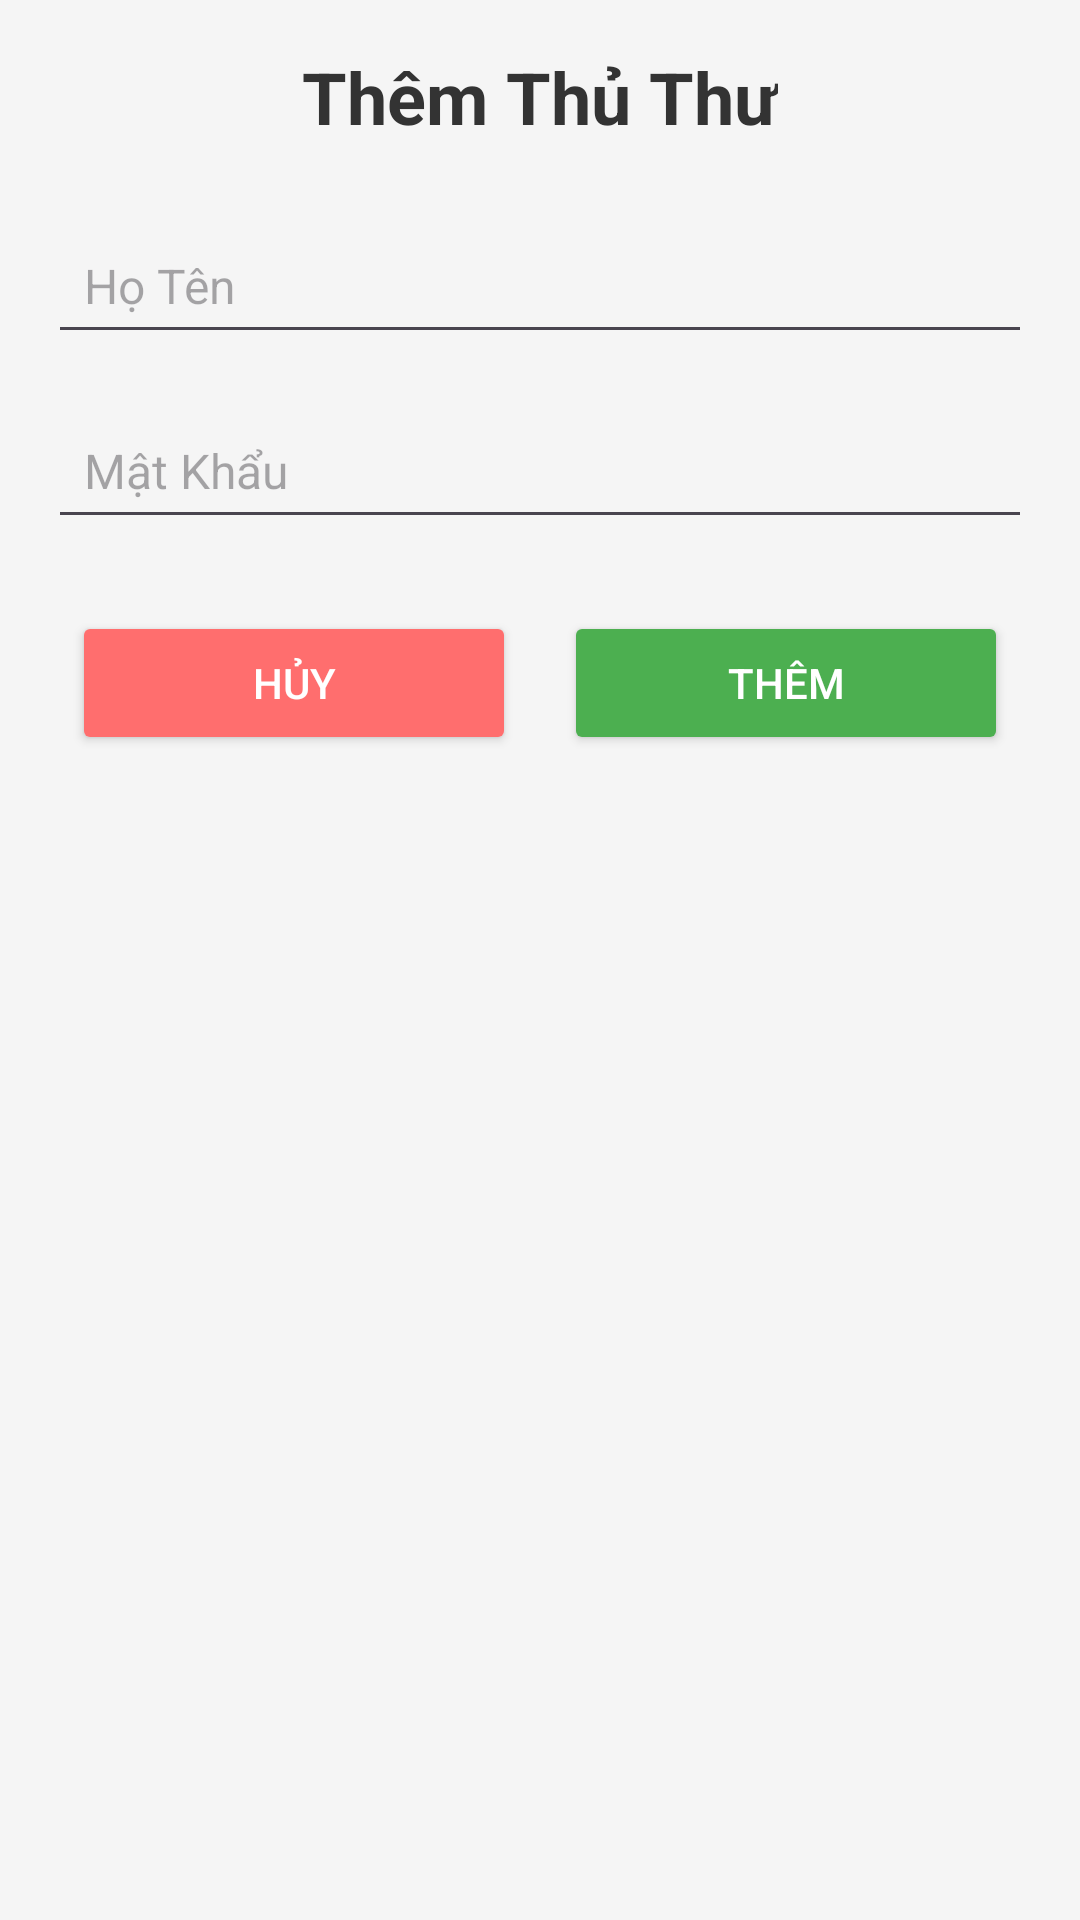

Android layout source for this screen:
<!-- AndroidManifest.xml: application theme Theme.DuAnMauFA24 -->
<!-- res/layout/fragment_them_thu_thu.xml -->
<?xml version="1.0" encoding="utf-8"?>
<LinearLayout xmlns:android="http://schemas.android.com/apk/res/android"
    android:layout_width="match_parent"
    android:layout_height="match_parent"
    android:orientation="vertical"
    android:padding="16dp"
    android:background="#F5F5F5">

    
    <TextView
        android:layout_width="wrap_content"
        android:layout_height="wrap_content"
        android:text="Thêm Thủ Thư"
        android:textSize="24sp"
        android:textStyle="bold"
        android:textColor="#333333"
        android:layout_gravity="center_horizontal"
        android:layout_marginBottom="24dp" />

    
    <EditText
        android:id="@+id/etHoTen"
        android:layout_width="match_parent"
        android:layout_height="wrap_content"
        android:hint="Họ Tên"
        android:padding="12dp"
        android:textColor="#333333"
        android:textSize="16sp"
        android:layout_marginBottom="16dp" />

    
    <EditText
        android:id="@+id/etMatKhau"
        android:layout_width="match_parent"
        android:layout_height="wrap_content"
        android:hint="Mật Khẩu"
        android:inputType="textPassword"
        android:padding="12dp"
        android:textColor="#333333"
        android:textSize="16sp"
        android:layout_marginBottom="24dp" />

    
    <LinearLayout
        android:layout_width="match_parent"
        android:layout_height="wrap_content"
        android:orientation="horizontal"
        android:gravity="center">

        
        <Button
            android:id="@+id/btnCancel"
            android:layout_width="0dp"
            android:layout_height="wrap_content"
            android:layout_weight="1"
            android:text="Hủy"
            android:backgroundTint="#FF6E6E"
            android:textColor="#FFFFFF"
            android:padding="12dp"
            android:layout_marginEnd="8dp"
            android:layout_marginStart="8dp" />

        
        <Button
            android:id="@+id/btnAdd"
            android:layout_width="0dp"
            android:layout_height="wrap_content"
            android:layout_weight="1"
            android:text="Thêm"
            android:backgroundTint="#4CAF50"
            android:textColor="#FFFFFF"
            android:padding="12dp"
            android:layout_marginEnd="8dp"
            android:layout_marginStart="8dp" />
    </LinearLayout>
</LinearLayout>
<!-- resources referenced by this layout -->
<resources>
  <style name="Theme.DuAnMauFA24" parent="Base.Theme.DuAnMauFA24" />
  <style name="Base.Theme.DuAnMauFA24" parent="Theme.Material3.DayNight.NoActionBar">
          
          
      </style>
</resources>
